The GitHub repository guidouche/DataMiningProject contains a labelled image folder "data" with 5 categories: etoile, lune, nuage, para, soleil. Examples follow, each with its label.

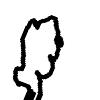
Label: nuage

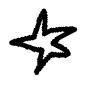
Label: etoile

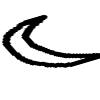
Label: lune

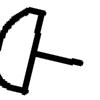
Label: para

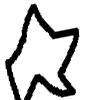
Label: etoile

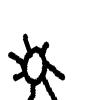
Label: soleil
